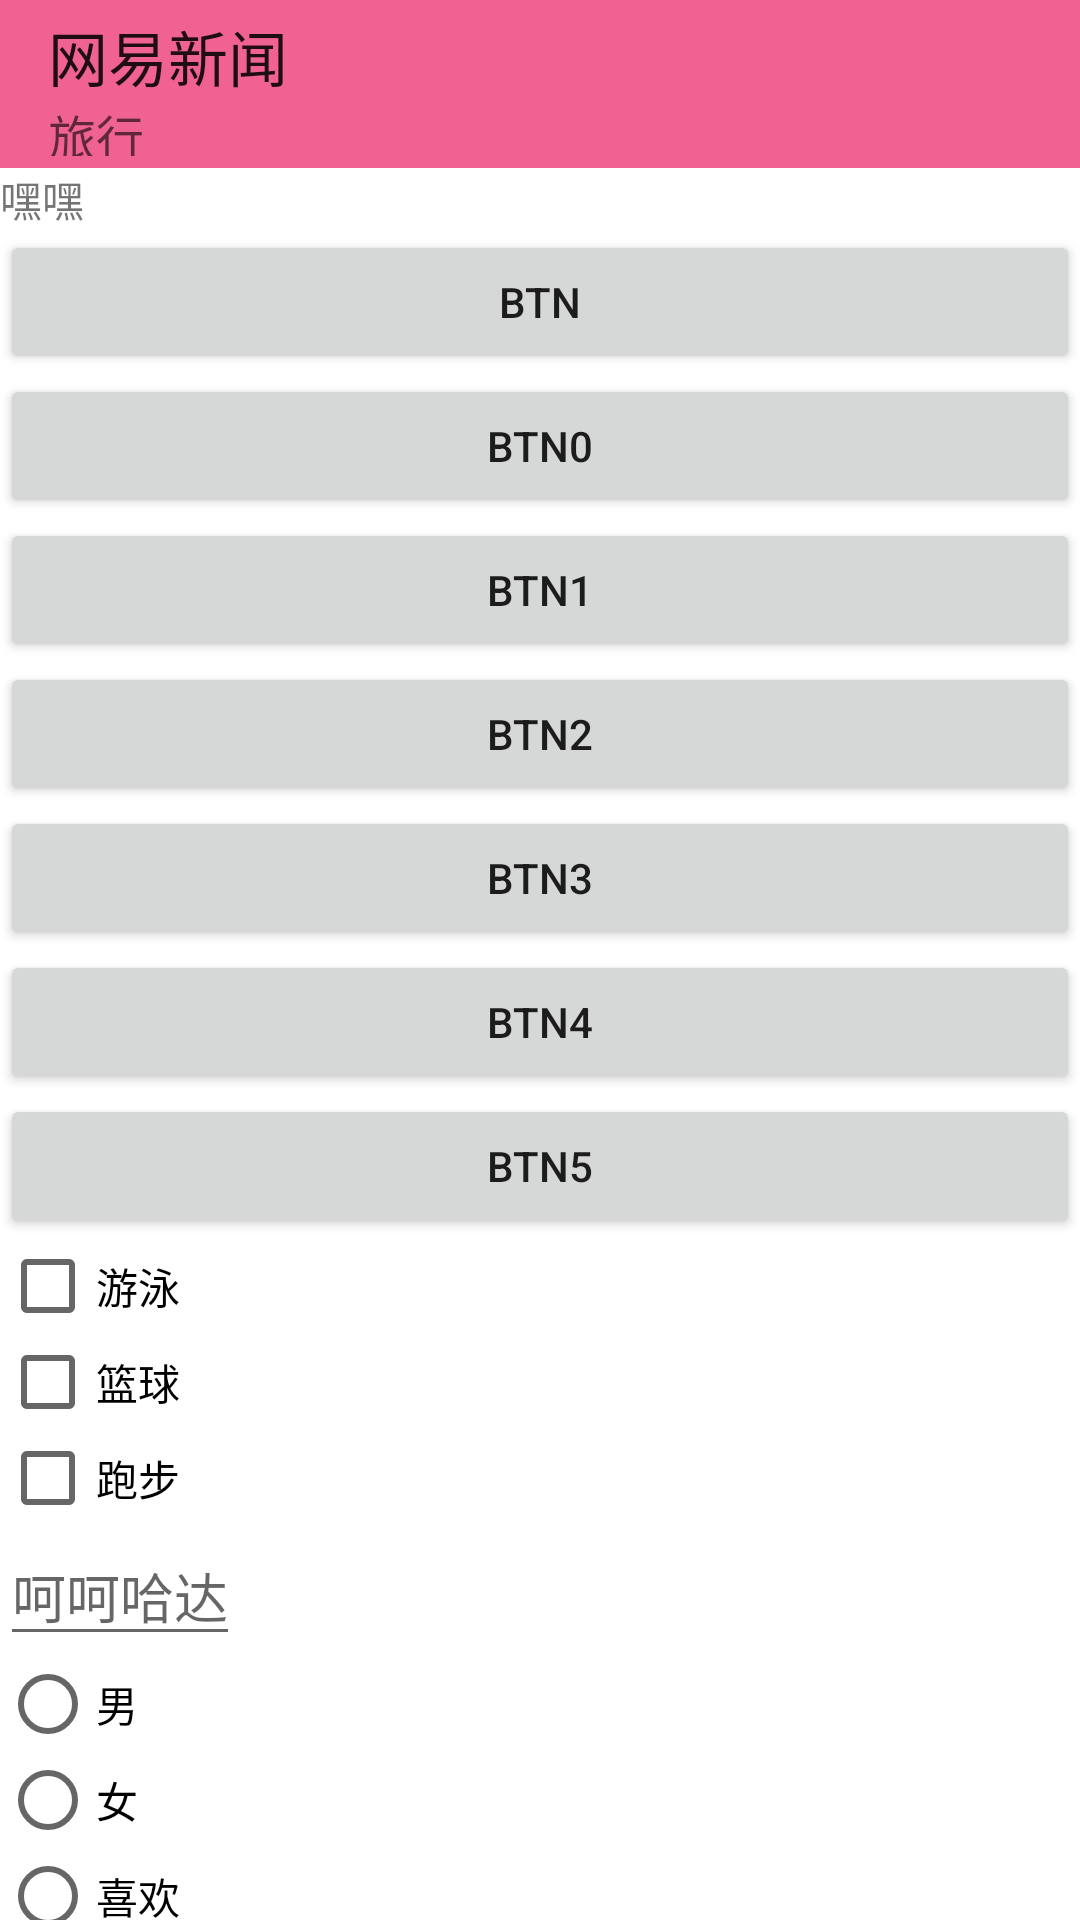

Android layout source for this screen:
<!-- AndroidManifest.xml: application theme MyAppTheme -->
<!-- res/layout/activity_test_tanslucent2.xml -->
<?xml version="1.0" encoding="utf-8"?>
<LinearLayout xmlns:android="http://schemas.android.com/apk/res/android"
    xmlns:tools="http://schemas.android.com/tools"
    xmlns:app="http://schemas.android.com/apk/res-auto"

    android:id="@+id/activity_test_translucent"
    android:layout_width="match_parent"
    android:background="?attr/colorPrimary"
    android:layout_height="match_parent"
    android:orientation="vertical"
    tools:context="patient.yilin.com.testzidingyiview.chenjinshi.TestTranslucentActivity">

    
    
    <android.support.v7.widget.Toolbar
        android:fitsSystemWindows="true"
        android:id="@+id/toolbar2"
        android:layout_width="match_parent"
        android:layout_height="?attr/actionBarSize"
        android:background="?attr/colorPrimary"
        app:title="网易新闻"
        app:subtitle="旅行"
        app:logo="@mipmap/ic_launcher"
        app:navigationIcon="@mipmap/back"
        android:popupTheme="@style/ThemeOverlay.AppCompat.Dark"
        >
        
        
        
        
        
        

    </android.support.v7.widget.Toolbar>
    
    
    
    
    
    <android.support.v4.widget.NestedScrollView
        android:background="#fff"
        android:layout_width="match_parent"
        android:layout_height="match_parent">
        <LinearLayout
            android:layout_width="match_parent"
            android:orientation="vertical"
            android:layout_height="match_parent">
            <TextView
                android:layout_width="match_parent"
                android:layout_height="wrap_content"
                android:text="嘿嘿"
                />
            <Button
                android:layout_width="match_parent"
                android:layout_height="wrap_content"
                android:text="btn"
                />

            <Button
                android:layout_width="match_parent"
                android:layout_height="wrap_content"
                android:text="btn0"
                />

            <Button
                android:layout_width="match_parent"
                android:layout_height="wrap_content"
                android:text="btn1"
                />
            <Button
                android:layout_width="match_parent"
                android:layout_height="wrap_content"
                android:text="btn2"
                />
            <Button
                android:layout_width="match_parent"
                android:layout_height="wrap_content"
                android:text="btn3"
                />
            <Button
                android:layout_width="match_parent"
                android:layout_height="wrap_content"
                android:text="btn4"
                />
            <Button
                android:layout_width="match_parent"
                android:layout_height="wrap_content"
                android:text="btn5"
                />
            <android.support.v7.widget.AppCompatCheckBox
                android:layout_width="wrap_content"
                android:layout_height="wrap_content"
                android:text="游泳"
                />
            <android.support.v7.widget.AppCompatCheckBox
                android:layout_width="wrap_content"
                android:layout_height="wrap_content"
                android:text="篮球"
                />
            <android.support.v7.widget.AppCompatCheckBox
                android:layout_width="wrap_content"
                android:layout_height="wrap_content"
                android:text="跑步"
                />
            <android.support.v7.widget.AppCompatEditText
                android:layout_width="wrap_content"
                android:layout_height="wrap_content"
                android:hint="呵呵哈达"
                />
            <android.support.v7.widget.AppCompatRadioButton
                android:layout_width="wrap_content"
                android:layout_height="wrap_content"
                android:text="男"
                />
            <android.support.v7.widget.AppCompatRadioButton
                android:layout_width="wrap_content"
                android:layout_height="wrap_content"
                android:text="女"
                />
            <android.support.v7.widget.AppCompatRadioButton
                android:layout_width="wrap_content"
                android:layout_height="wrap_content"
                android:text="喜欢"
                />
            <android.support.v7.widget.AppCompatRadioButton
                android:layout_width="wrap_content"
                android:layout_height="wrap_content"
                android:text="不喜欢"
                />
            <android.support.v7.widget.AppCompatRadioButton
                android:layout_width="wrap_content"
                android:layout_height="wrap_content"
                android:text="春"
                />
            <android.support.v7.widget.AppCompatRadioButton
                android:layout_width="wrap_content"
                android:layout_height="wrap_content"
                android:text="夏"
                />
            <android.support.v7.widget.AppCompatRadioButton
                android:layout_width="wrap_content"
                android:layout_height="wrap_content"
                android:text="秋"
                />
            <android.support.v7.widget.AppCompatRadioButton
                android:layout_width="wrap_content"
                android:layout_height="wrap_content"
                android:text="冬"
                />


        </LinearLayout>
    </android.support.v4.widget.NestedScrollView>
    <View
        android:id="@+id/nav2"
        android:layout_width="match_parent"
        android:layout_height="1dp"
        android:layout_weight="0"
        />
</LinearLayout>
<!-- resources referenced by this layout -->
<resources>
  <style name="MyAppTheme" parent="AppBaseTheme">
          <item name="colorPrimary">@color/colorPrimary_pink</item>
          <item name="colorPrimaryDark">@color/colorPrimaryDark</item>
          <item name="colorAccent">@color/colorAccent</item>
          
          
          
      </style>
  <style name="AppBaseTheme" parent="Theme.AppCompat.Light.NoActionBar">
  
      </style>
  <color name="colorPrimary_pink">#F06292</color>
  <color name="colorPrimaryDark">#303F9F</color>
  <color name="colorAccent">#FF4081</color>
</resources>
